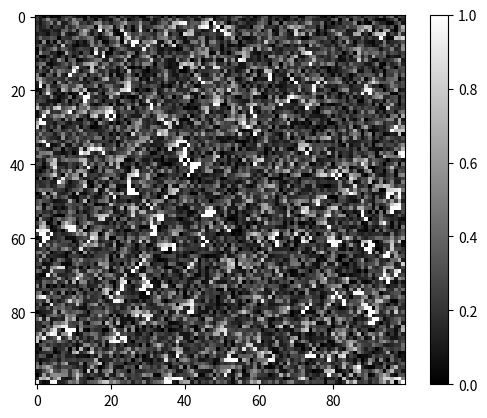

The script that saved this image:
import random

import numpy as np
import matplotlib.pyplot as plt

'''# 0 - 0.25 Blancos
# 0.26 - 0.75 Grises
# 0.76 - 1 Negros'''

#Cada casilla cogera el color de uno de sus vecinos y lo incrementara o disminuira aleatoriamente

filas = 100
columnas = 100

plano = np.zeros((filas, columnas))
#plano = np.random.uniform(0,1,(filas,columnas))


def esPosicionValida(fila,columna,filas,columnas):
    return 0 <= fila < filas and 0 <= columna < columnas
def calcularVecinos(fila,columna,filas,columnas):
    direcciones = [(-1, -1), (-1, 0), (-1, 1),(0, -1), (0, 1), (1, -1), (1, 0), (1, 1)]
    vecinos = []

    for f,c in direcciones:
        filaNueva = fila + f
        columnaNueva = columna + c
        if esPosicionValida(filaNueva,columnaNueva,filas,columnas):
            vecinos.append((filaNueva,columnaNueva))

    return vecinos

for fila in range(filas):
    for columna in range(columnas):
        vecinos = calcularVecinos(fila,columna,filas,columnas)
        vex = random.randint(0,len(vecinos)-1)
        fx,yx = vecinos[vex]
        print(plano[fx][yx])
        incremento = np.random.uniform(0, 0.3)
        plano[fila][columna] = plano[fx][yx] + incremento
        #plano[fila][columna] += np.random.uniform(-0.2, 0.2)



#print(plano)


plt.imshow(plano, cmap='gray', vmin=0, vmax=1)
plt.colorbar()
plt.show()


'''Color Map Options:
'gray' 
'viridis'
'plasma'
'inferno'
'jet'
'coolwarm'

sufijo _r invierte el mapa de colores (jet_r)
'''